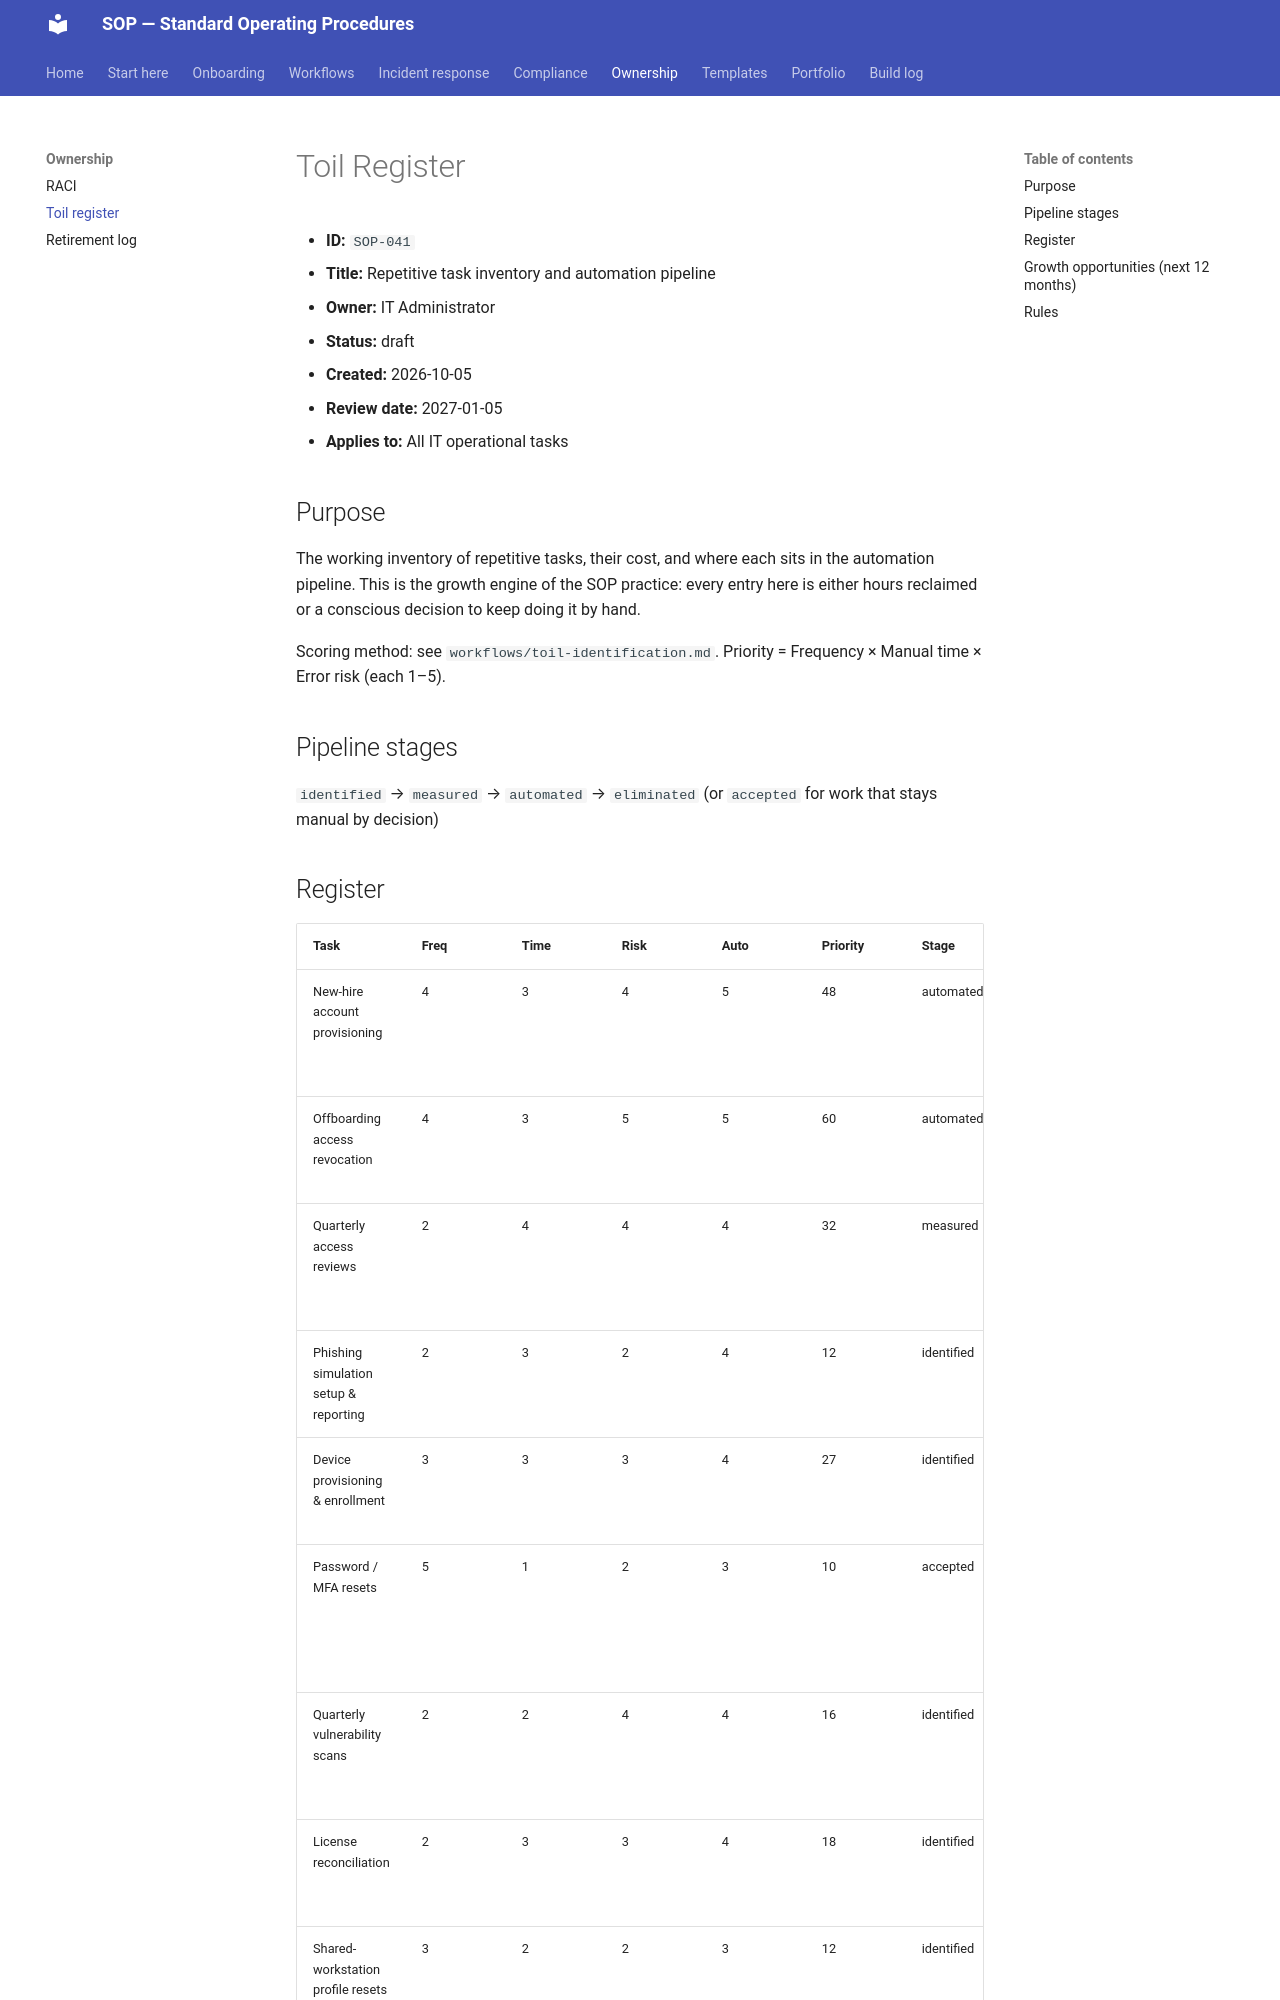

repository: PaulinoTech1/SOP- · page: ownership/toil-register/index.html · generator: mkdocs

# Toil Register

- **ID:** `SOP-041`
- **Title:** Repetitive task inventory and automation pipeline
- **Owner:** IT Administrator
- **Status:** draft
- **Created:** 2026-10-05
- **Review date:** 2027-01-05
- **Applies to:** All IT operational tasks

## Purpose

The working inventory of repetitive tasks, their cost, and where each sits in the automation pipeline. This is the growth engine of the SOP practice: every entry here is either hours reclaimed or a conscious decision to keep doing it by hand.

Scoring method: see `workflows/toil-identification.md`. Priority = Frequency × Manual time × Error risk (each 1–5).

## Pipeline stages

`identified` → `measured` → `automated` → `eliminated`
(or `accepted` for work that stays manual by decision)

## Register

| Task | Freq | Time | Risk | Auto | Priority | Stage | Notes |
|---|---|---|---|---|---|---|---|
| New-hire account provisioning | 4 | 3 | 4 | 5 | 48 | automated | JML scripts; dry-run by default, mutation gate |
| Offboarding access revocation | 4 | 3 | 5 | 5 | 60 | automated | JML leaver workflow; 1-hr target for involuntary |
| Quarterly access reviews | 2 | 4 | 4 | 4 | 32 | measured | Read-only review script exists; scheduling is manual |
| Phishing simulation setup & reporting | 2 | 3 | 2 | 4 | 12 | identified | GoPhish; campaign setup is repeatable |
| Device provisioning & enrollment | 3 | 3 | 3 | 4 | 27 | identified | Intune Autopilot is the target state |
| Password / MFA resets | 5 | 1 | 2 | 3 | 10 | accepted | SSPR covers most; remainder needs a human anyway |
| Quarterly vulnerability scans | 2 | 2 | 4 | 4 | 16 | identified | ASV scans; scheduling + report collection is manual |
| License reconciliation | 2 | 3 | 3 | 4 | 18 | identified | M365 / Google Workspace true-ups |
| Shared-workstation profile resets | 3 | 2 | 2 | 3 | 12 | identified | Tied to NFC/session lifecycle |
| New-hire Day-1 verification | 4 | 1 | 3 | 2 | 12 | accepted | Human contact matters here; keep manual |
